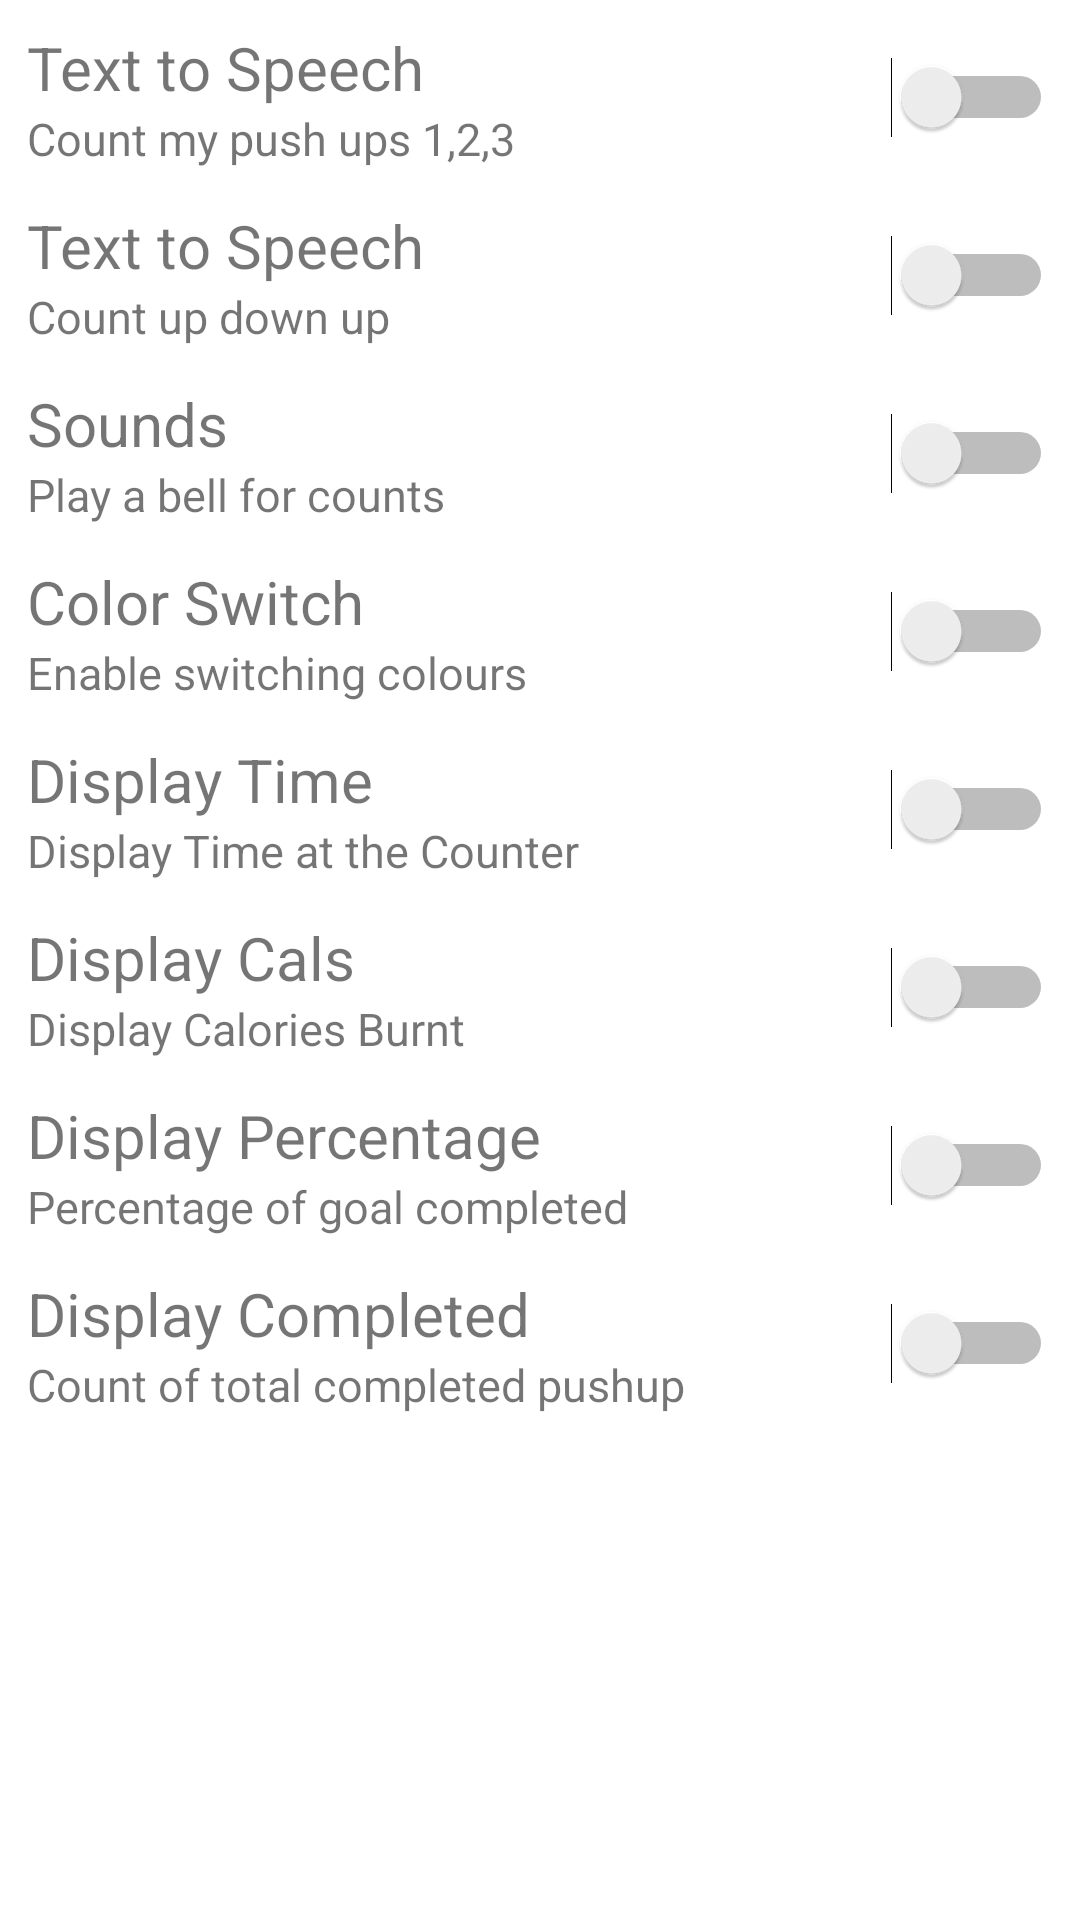

Layout XML and referenced resources for this Android screen:
<!-- AndroidManifest.xml: application theme AppTheme -->
<!-- res/layout/preferences.xml -->
<?xml version="1.0" encoding="utf-8"?>

<LinearLayout xmlns:android="http://schemas.android.com/apk/res/android"
    android:layout_width="match_parent"
    android:layout_height="wrap_content"
    android:layout_margin="@dimen/margin_x2"
    android:background="#fff"
    android:orientation="vertical"
    android:padding="@dimen/padding_x2">

    <FrameLayout
        android:layout_width="match_parent"
        android:layout_height="wrap_content"
        android:layout_margin="@dimen/margin_x2"
        android:background="#fff"
        android:padding="@dimen/padding_x2">

        <LinearLayout
            android:layout_width="match_parent"
            android:layout_height="wrap_content"
            android:orientation="vertical">

            <TextView
                android:layout_width="wrap_content"
                android:layout_height="wrap_content"
                android:layout_gravity="start"
                android:text="Text to Speech"
                android:textSize="20dp" />

            <TextView
                android:layout_width="wrap_content"
                android:layout_height="wrap_content"
                android:layout_gravity="start"
                android:text="Count my push ups 1,2,3"
                android:textSize="15dp" />

        </LinearLayout>

        <Switch
            android:id="@+id/pref_tts123_switch"
            android:layout_width="wrap_content"
            android:layout_height="wrap_content"
            android:layout_gravity="end|center" />
    </FrameLayout>
    <FrameLayout
        android:layout_width="match_parent"
        android:layout_height="wrap_content"
        android:layout_margin="@dimen/margin_x2"
        android:background="#fff"
        android:padding="@dimen/padding_x2">

        <LinearLayout
            android:layout_width="match_parent"
            android:layout_height="wrap_content"
            android:orientation="vertical">

            <TextView
                android:layout_width="wrap_content"
                android:layout_height="wrap_content"
                android:layout_gravity="start"
                android:text="Text to Speech"
                android:textSize="20dp" />

            <TextView
                android:layout_width="wrap_content"
                android:layout_height="wrap_content"
                android:layout_gravity="start"
                android:text="Count up down up"
                android:textSize="15dp" />

        </LinearLayout>

        <Switch
            android:id="@+id/pref_ttsudu_switch"
            android:layout_width="wrap_content"
            android:layout_height="wrap_content"
            android:layout_gravity="end|center" />
    </FrameLayout>
    <FrameLayout
        android:layout_width="match_parent"
        android:layout_height="wrap_content"
        android:layout_margin="@dimen/margin_x2"
        android:background="#fff"
        android:padding="@dimen/padding_x2">

        <LinearLayout
            android:layout_width="match_parent"
            android:layout_height="wrap_content"
            android:orientation="vertical">

            <TextView
                android:layout_width="wrap_content"
                android:layout_height="wrap_content"
                android:layout_gravity="start"
                android:text="Sounds"
                android:textSize="20dp" />

            <TextView
                android:layout_width="wrap_content"
                android:layout_height="wrap_content"
                android:layout_gravity="start"
                android:text="Play a bell for counts"
                android:textSize="15dp" />

        </LinearLayout>

        <Switch
            android:id="@+id/pref_ting_switch"
            android:layout_width="wrap_content"
            android:layout_height="wrap_content"
            android:layout_gravity="end|center" />
    </FrameLayout>
    <FrameLayout
        android:layout_width="match_parent"
        android:layout_height="wrap_content"
        android:layout_margin="@dimen/margin_x2"
        android:background="#fff"
        android:padding="@dimen/padding_x2">

        <LinearLayout
            android:layout_width="match_parent"
            android:layout_height="wrap_content"
            android:orientation="vertical">

            <TextView
                android:layout_width="wrap_content"
                android:layout_height="wrap_content"
                android:layout_gravity="start"
                android:text="Color Switch"
                android:textSize="20dp" />

            <TextView
                android:layout_width="wrap_content"
                android:layout_height="wrap_content"
                android:layout_gravity="start"
                android:text="Enable switching colours"
                android:textSize="15dp" />

        </LinearLayout>

        <Switch
            android:id="@+id/pref_color_switch"
            android:layout_width="wrap_content"
            android:layout_height="wrap_content"
            android:layout_gravity="end|center" />
    </FrameLayout>
    <FrameLayout
        android:layout_width="match_parent"
        android:layout_height="wrap_content"
        android:layout_margin="@dimen/margin_x2"
        android:background="#fff"
        android:padding="@dimen/padding_x2">

        <LinearLayout
            android:layout_width="match_parent"
            android:layout_height="wrap_content"
            android:orientation="vertical">

            <TextView
                android:layout_width="wrap_content"
                android:layout_height="wrap_content"
                android:layout_gravity="start"
                android:text="Display Time"
                android:textSize="20dp" />

            <TextView
                android:layout_width="wrap_content"
                android:layout_height="wrap_content"
                android:layout_gravity="start"
                android:text="Display Time at the Counter"
                android:textSize="15dp" />

        </LinearLayout>

        <Switch
            android:id="@+id/pref_disptm_switch"
            android:layout_width="wrap_content"
            android:layout_height="wrap_content"
            android:layout_gravity="end|center" />
    </FrameLayout>
    <FrameLayout
        android:layout_width="match_parent"
        android:layout_height="wrap_content"
        android:layout_margin="@dimen/margin_x2"
        android:background="#fff"
        android:padding="@dimen/padding_x2">

        <LinearLayout
            android:layout_width="match_parent"
            android:layout_height="wrap_content"
            android:orientation="vertical">

            <TextView
                android:id="@+id/pref_time_title"
                android:layout_width="wrap_content"
                android:layout_height="wrap_content"
                android:layout_gravity="start"
                android:text="Display Cals"
                android:textSize="20dp" />

            <TextView
                android:id="@+id/pref_time_sub"
                android:layout_width="wrap_content"
                android:layout_height="wrap_content"
                android:layout_gravity="start"
                android:text="Display Calories Burnt"
                android:textSize="15dp" />

        </LinearLayout>

        <Switch
            android:id="@+id/pref_dispcals_switch"
            android:layout_width="wrap_content"
            android:layout_height="wrap_content"
            android:layout_gravity="end|center" />
    </FrameLayout>
    <FrameLayout
        android:layout_width="match_parent"
        android:layout_height="wrap_content"
        android:layout_margin="@dimen/margin_x2"
        android:background="#fff"
        android:padding="@dimen/padding_x2">

        <LinearLayout
            android:layout_width="match_parent"
            android:layout_height="wrap_content"
            android:orientation="vertical">

            <TextView
                android:layout_width="wrap_content"
                android:layout_height="wrap_content"
                android:layout_gravity="start"
                android:text="Display Percentage"
                android:textSize="20dp" />

            <TextView
                android:layout_width="wrap_content"
                android:layout_height="wrap_content"
                android:layout_gravity="start"
                android:text="Percentage of goal completed"
                android:textSize="15dp" />

        </LinearLayout>

        <Switch
            android:id="@+id/pref_perc_switch"
            android:layout_width="wrap_content"
            android:layout_height="wrap_content"
            android:layout_gravity="end|center" />
    </FrameLayout>
    <FrameLayout
        android:layout_width="match_parent"
        android:layout_height="wrap_content"
        android:layout_margin="@dimen/margin_x2"
        android:background="#fff"
        android:padding="@dimen/padding_x2">

        <LinearLayout
            android:layout_width="match_parent"
            android:layout_height="wrap_content"
            android:orientation="vertical">

            <TextView
                android:layout_width="wrap_content"
                android:layout_height="wrap_content"
                android:layout_gravity="start"
                android:text="Display Completed"
                android:textSize="20dp" />

            <TextView
                android:layout_width="wrap_content"
                android:layout_height="wrap_content"
                android:layout_gravity="start"
                android:text="Count of total completed pushup"
                android:textSize="15dp" />

        </LinearLayout>

        <Switch
            android:id="@+id/pref_comp_switch"
            android:layout_width="wrap_content"
            android:layout_height="wrap_content"
            android:layout_gravity="end|center" />
    </FrameLayout>

</LinearLayout>
<!-- resources referenced by this layout -->
<resources>
  <dimen name="margin_x2">3dp</dimen>
  <dimen name="padding_x2">3dp</dimen>
  <style name="AppTheme" parent="Base.Theme.AppCompat.Light.DarkActionBar">
          
          <item name="windowActionBar">false</item>
          <item name="windowNoTitle">true</item>
          <item name="colorPrimary">@color/colorPrimary</item>
          <item name="colorPrimaryDark">@color/colorPrimaryDark</item>
          <item name="colorAccent">@color/colorAccent</item>
          <item name="android:screenOrientation">portrait</item>
          <item name="android:windowFullscreen">true</item>
          <item name="android:keepScreenOn">true</item>
      </style>
  <color name="colorPrimary">#3F51B5</color>
  <color name="colorPrimaryDark">#303F9F</color>
  <color name="colorAccent">#26c6da</color>
</resources>
